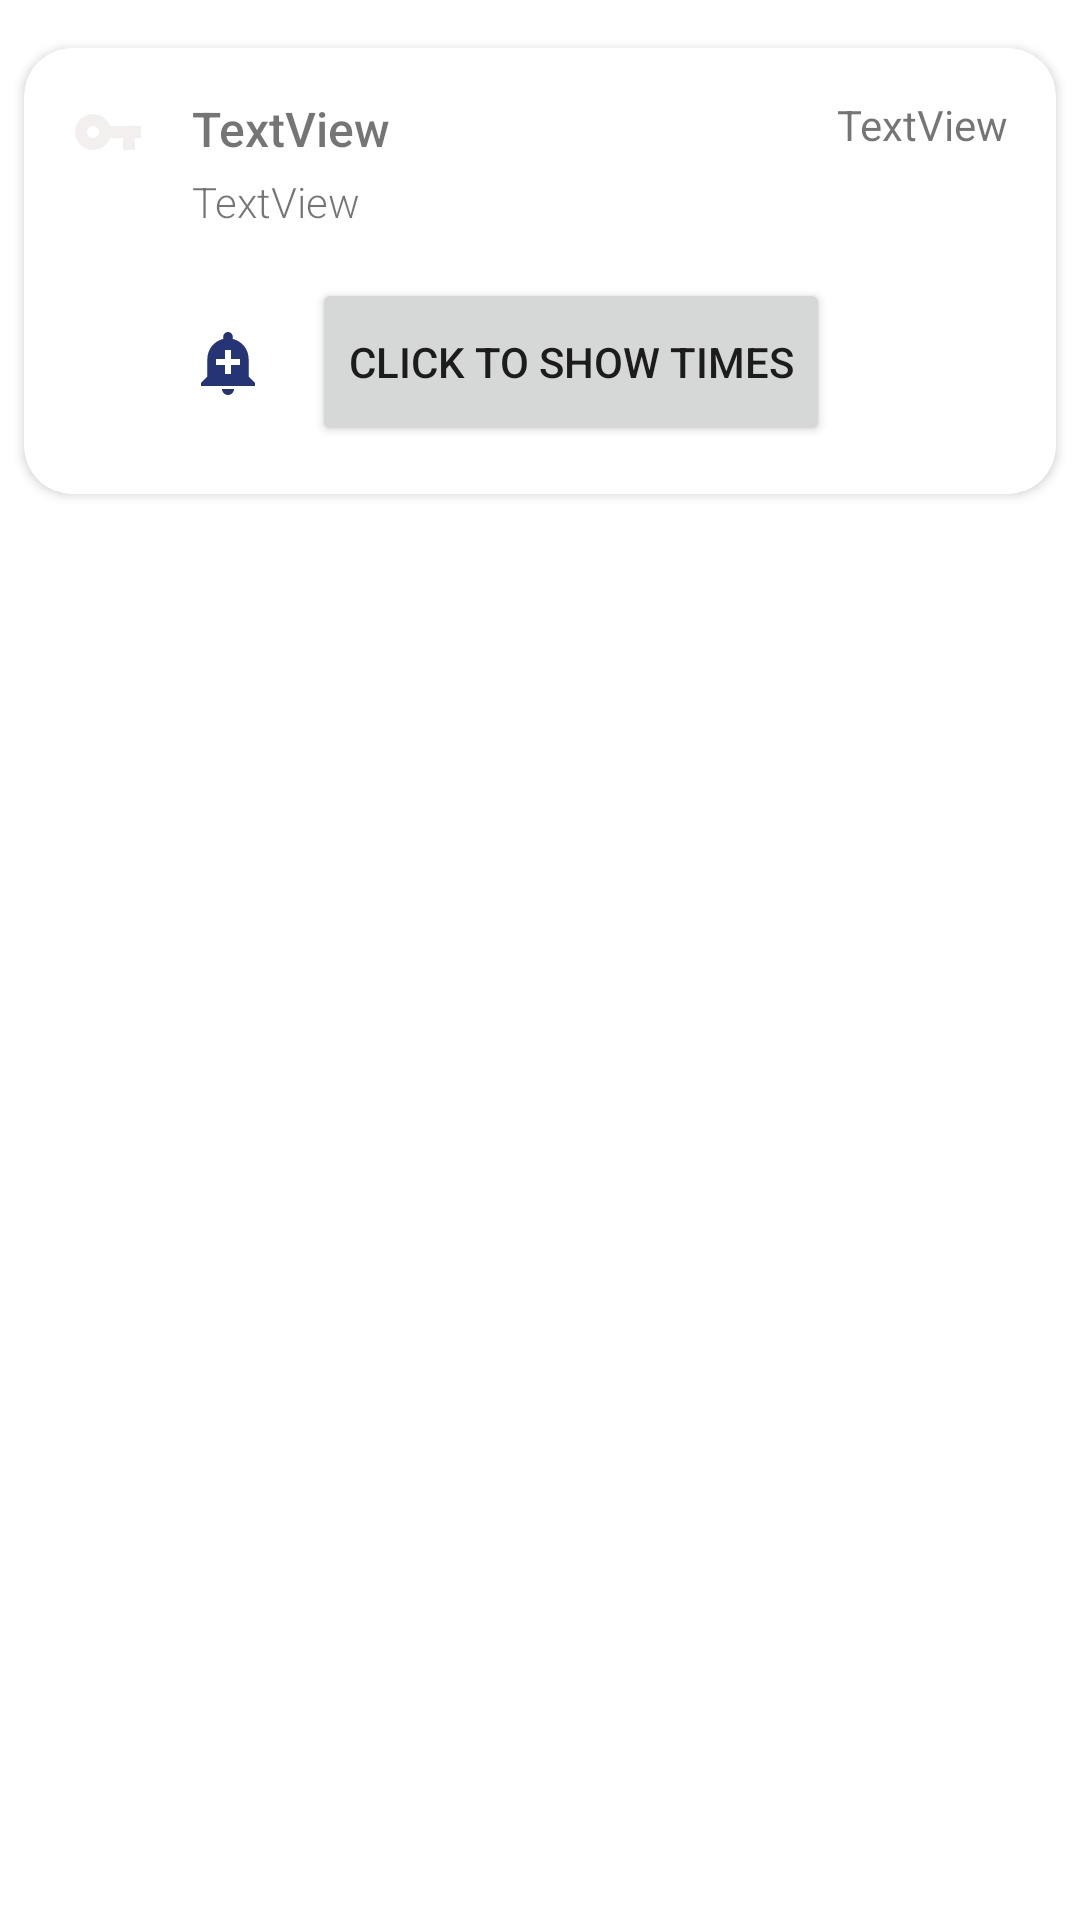

Produce the Android XML layout that renders to this screen, including the resource entries it uses.
<!-- AndroidManifest.xml: application theme Theme.MedicalReminder -->
<!-- res/layout/home_screen_recycle_view_layout.xml -->
<?xml version="1.0" encoding="utf-8"?>
<androidx.constraintlayout.widget.ConstraintLayout xmlns:android="http://schemas.android.com/apk/res/android"
    xmlns:app="http://schemas.android.com/apk/res-auto"
    xmlns:tools="http://schemas.android.com/tools"
    android:id="@+id/home_recycle_view_container_constrain_layout"
    android:layout_width="match_parent"
    android:layout_height="wrap_content">

    <androidx.cardview.widget.CardView
        android:id="@+id/cardView"
        android:layout_width="match_parent"
        android:layout_height="wrap_content"
        android:layout_marginStart="8dp"
        android:layout_marginTop="16dp"
        android:elevation="4dp"
app:cardCornerRadius="@dimen/buttonCornerRadius"
        android:layout_marginEnd="8dp"
        app:layout_constraintEnd_toEndOf="parent"
        app:layout_constraintStart_toStartOf="parent"
        app:layout_constraintTop_toTopOf="parent">

        <androidx.constraintlayout.widget.ConstraintLayout
            android:id="@+id/home_recycle_frame"
            android:layout_width="match_parent"
            android:layout_height="match_parent"
            android:paddingBottom="16dp">

            <ImageView
                android:id="@+id/recycle_hom_image_view"
                android:layout_width="wrap_content"
                android:layout_height="wrap_content"
                android:layout_marginStart="16dp"
                app:layout_constraintStart_toStartOf="parent"
                app:layout_constraintTop_toTopOf="@+id/txt_recycle_medicine"
                app:srcCompat="@drawable/ic_baseline_vpn_key_24" />

            <TextView
                android:id="@+id/txt_recycle_medicine"
                android:layout_width="wrap_content"
                android:layout_height="wrap_content"
                android:layout_marginStart="16dp"
                android:layout_marginTop="16dp"
                android:layout_marginBottom="7dp"
                android:fontFamily="sans-serif-medium"
                android:text="TextView"
                android:textSize="16sp"
                app:layout_constraintBottom_toTopOf="@+id/txt_medicine_dtails"
                app:layout_constraintStart_toEndOf="@+id/recycle_hom_image_view"
                app:layout_constraintTop_toTopOf="parent"
                tools:text="adol" />

            <TextView
                android:id="@+id/txt_medicine_dtails"
                android:layout_width="wrap_content"
                android:layout_height="wrap_content"
                android:layout_marginTop="4dp"
                android:fontFamily="sans-serif-light"
                android:text="TextView"
                android:textSize="14sp"
                app:layout_constraintStart_toStartOf="@+id/txt_recycle_medicine"
                app:layout_constraintTop_toBottomOf="@+id/txt_recycle_medicine"
                tools:text="50 gm , take 1 pill" />

            <TextView
                android:id="@+id/txtTimes"
                android:layout_width="wrap_content"
                android:layout_height="wrap_content"
                android:layout_marginEnd="16dp"
                android:text="TextView"
                app:layout_constraintEnd_toEndOf="parent"
                app:layout_constraintTop_toTopOf="@+id/txt_recycle_medicine" />

            <ImageView
                android:id="@+id/imageView2"
                android:layout_width="wrap_content"
                android:layout_height="wrap_content"
                android:layout_marginTop="32dp"
                app:layout_constraintStart_toStartOf="@+id/txt_medicine_dtails"
                app:layout_constraintTop_toBottomOf="@+id/txt_medicine_dtails"
                app:srcCompat="@drawable/ic_baseline_add_alert_24" />

            <Button
                android:id="@+id/btn_go_to_details"
                android:layout_width="wrap_content"
                android:layout_height="@dimen/buttonHeight"
                android:layout_marginStart="16dp"
                android:text="@string/clickToShowDetails"
                app:cornerRadius="@dimen/buttonCornerRadius"
                app:layout_constraintBottom_toBottomOf="@+id/imageView2"
                app:layout_constraintStart_toEndOf="@+id/imageView2"
                app:layout_constraintTop_toTopOf="@+id/imageView2" />
        </androidx.constraintlayout.widget.ConstraintLayout>
    </androidx.cardview.widget.CardView>
</androidx.constraintlayout.widget.ConstraintLayout>
<!-- resources referenced by this layout -->
<resources>
  <dimen name="buttonCornerRadius">16dp</dimen>
  <dimen name="buttonHeight">56dp</dimen>
  <!-- drawable ic_baseline_add_alert_24 (drawable) -->
  <vector android:height="24dp" android:tint="@color/secondaryColor"
      android:viewportHeight="24" android:viewportWidth="24"
      android:width="24dp" xmlns:android="http://schemas.android.com/apk/res/android">
      <path android:fillColor="@android:color/white" android:pathData="M10.01,21.01c0,1.1 0.89,1.99 1.99,1.99s1.99,-0.89 1.99,-1.99h-3.98zM18.88,16.82L18.88,11c0,-3.25 -2.25,-5.97 -5.29,-6.69v-0.72C13.59,2.71 12.88,2 12,2s-1.59,0.71 -1.59,1.59v0.72C7.37,5.03 5.12,7.75 5.12,11v5.82L3,18.94L3,20h18v-1.06l-2.12,-2.12zM16,13.01h-3v3h-2v-3L8,13.01L8,11h3L11,8h2v3h3v2.01z"/>
  </vector>
  <!-- drawable ic_baseline_vpn_key_24 (drawable) -->
  <vector android:height="24dp" android:tint="#F3EFEF"
      android:viewportHeight="24" android:viewportWidth="24"
      android:width="24dp" xmlns:android="http://schemas.android.com/apk/res/android">
      <path android:fillColor="@android:color/white" android:pathData="M12.65,10C11.83,7.67 9.61,6 7,6c-3.31,0 -6,2.69 -6,6s2.69,6 6,6c2.61,0 4.83,-1.67 5.65,-4H17v4h4v-4h2v-4H12.65zM7,14c-1.1,0 -2,-0.9 -2,-2s0.9,-2 2,-2 2,0.9 2,2 -0.9,2 -2,2z"/>
  </vector>
  <string name="clickToShowDetails">Click To Show Times</string>
  <style name="Theme.MedicalReminder" parent="Theme.MaterialComponents.DayNight.NoActionBar">
          
          <item name="colorPrimary">@color/secondaryColor</item>
          <item name="colorPrimaryVariant">@color/purple_700</item>
          <item name="colorOnPrimary">@color/white</item>
          
          <item name="colorSecondary">@color/teal_200</item>
          <item name="colorSecondaryVariant">@color/teal_700</item>
          <item name="colorOnSecondary">@color/black</item>
          
          <item name="android:statusBarColor" tools:targetApi="l">?attr/colorPrimaryVariant</item>
          
      </style>
  <color name="secondaryColor">#243475</color>
  <color name="purple_700">#FF3700B3</color>
  <color name="white">#FFFFFFFF</color>
  <color name="teal_200">#FF03DAC5</color>
  <color name="teal_700">#FF018786</color>
  <color name="black">#FF000000</color>
</resources>
